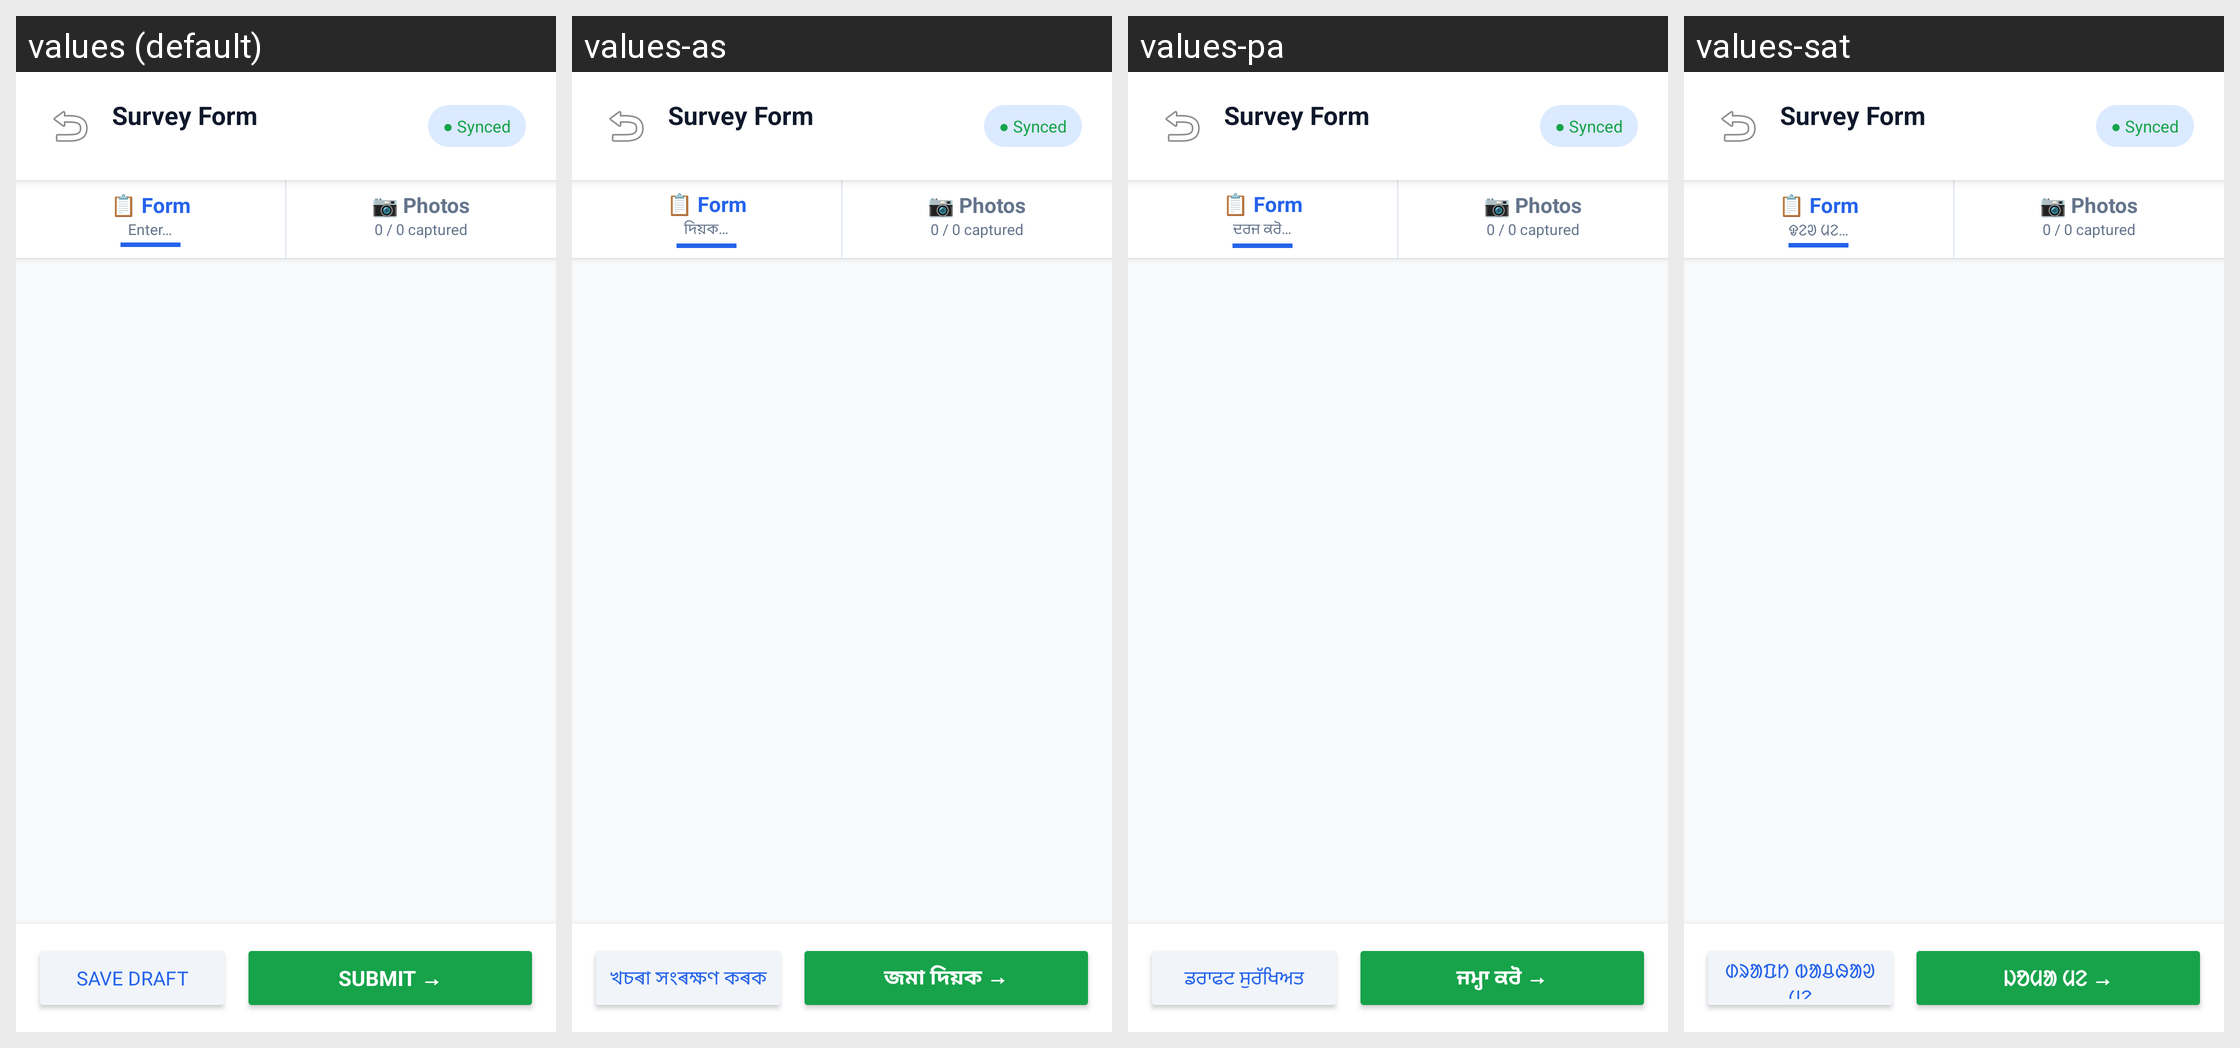

Locale-by-locale string values for the Android screen shown in this grid:
Android screen res/layout/activity_survey_tabs.xml rendered under 4 locales, left to right: values (default), values-as, values-pa, values-sat. Device: Nexus 5 (rendered at 1080×1920; each locale shown at half size, 540×960, under a caption strip naming it); theme Theme.CropSurvey.
Other locales in the repository, not shown: values-bn, values-brx, values-gu, values-hi, values-kn, values-ks, values-ml, values-mr, values-ta, values-te, values-ur.
Strings drawn on this screen, with the default value and each locale's value (text and hints the layout hard-codes, and strings that could not be matched under every locale, appear in the picture but are not listed):

hint_enter
  values: Enter…
  values-as: দিয়ক…
  values-pa: ਦਰਜ ਕਰੋ…
  values-sat: ᱫᱮᱣ ᱢᱮ…

btn_save_draft
  values: Save Draft
  values-as: খচৰা সংৰক্ষণ কৰক
  values-pa: ਡਰਾਫਟ ਸੁਰੱਖਿਅਤ
  values-sat: ᱰᱨᱟᱯᱴ ᱵᱟᱪᱷᱟᱣ ᱢᱮ

btn_submit_arrow
  values: SUBMIT →
  values-as: জমা দিয়ক →
  values-pa: ਜਮ੍ਹਾ ਕਰੋ →
  values-sat: ᱡᱚᱢᱟ ᱢᱮ →
